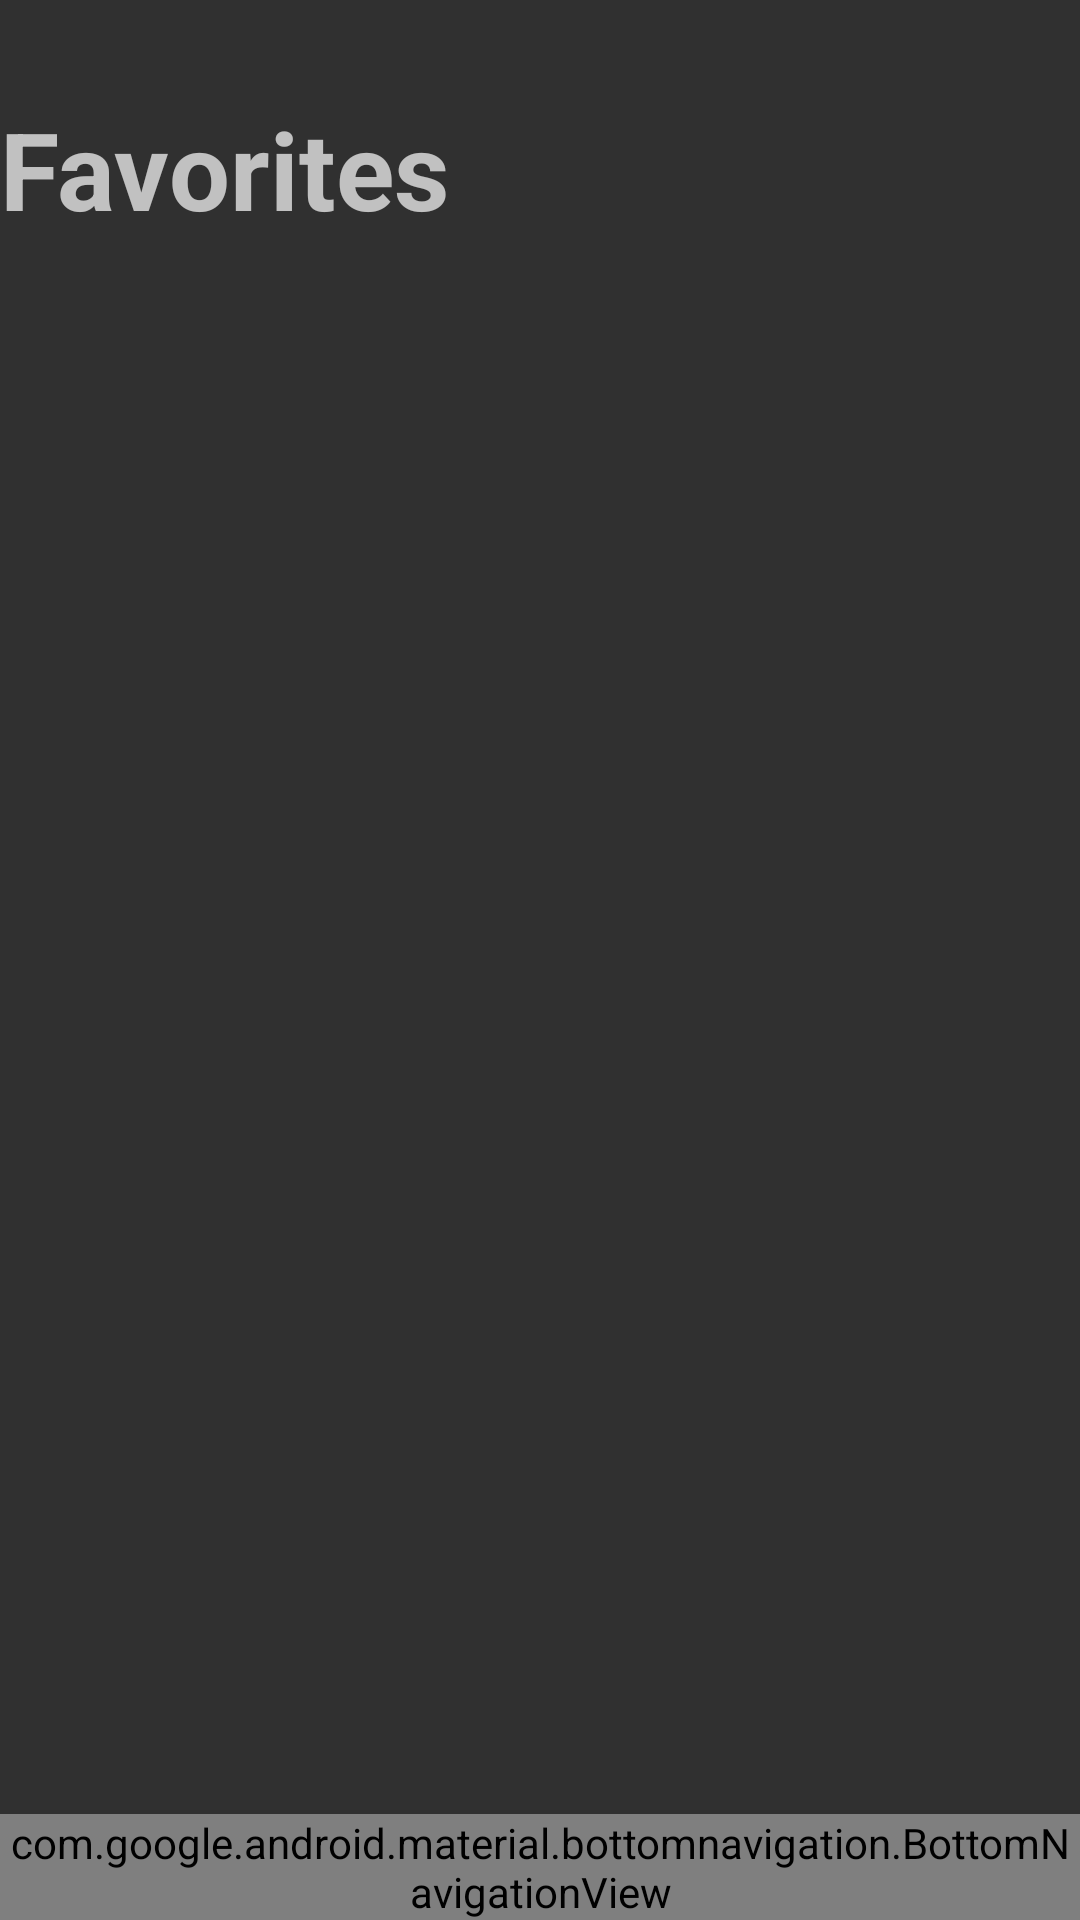

Reconstruct the res/layout file that produces this screen, plus the resources it refers to.
<!-- AndroidManifest.xml: application theme AppTheme -->
<!-- res/layout/favorites_fragment.xml -->
<?xml version="1.0" encoding="utf-8"?>

<androidx.constraintlayout.widget.ConstraintLayout xmlns:android="http://schemas.android.com/apk/res/android"
    xmlns:app="http://schemas.android.com/apk/res-auto"
    xmlns:tools="http://schemas.android.com/tools"
    android:id="@+id/container"
    android:layout_width="match_parent"
    android:layout_height="match_parent"
    tools:context=".FavoritesActivity">

    <com.google.android.material.bottomnavigation.BottomNavigationView
        android:id="@+id/navigation"
        android:layout_width="0dp"
        android:layout_height="wrap_content"
        android:layout_marginEnd="0dp"
        android:layout_marginStart="0dp"
        android:background="@color/dark_grey"
        app:layout_constraintBottom_toBottomOf="parent"
        app:layout_constraintLeft_toLeftOf="parent"
        app:layout_constraintRight_toRightOf="parent"
        app:itemIconTint="#FFFFFF"
        app:itemTextColor="#FFFFFF"
        app:menu="@menu/navigation" />

    <TextView
        android:id="@+id/tv_favorites"
        android:layout_width="wrap_content"
        android:layout_height="wrap_content"
        android:layout_marginTop="32dp"
        android:text="@string/label_favorites_title"
        android:textAlignment="center"
        android:textSize="36sp"
        android:textStyle="bold"
        app:layout_constraintStart_toStartOf="parent"
        app:layout_constraintTop_toTopOf="parent" />

    <ListView
        android:id="@+id/favorites_list"
        android:layout_width="match_parent"
        android:layout_height="match_parent"
        android:layout_alignParentLeft="true"
        android:layout_marginBottom="58dp"
        android:layout_marginTop="82dp"
        android:clickable="false"
        app:layout_constraintBottom_toBottomOf="parent"
        app:layout_constraintTop_toTopOf="parent"
        tools:listitem="@layout/favorites_single_fragment" />

</androidx.constraintlayout.widget.ConstraintLayout>
<!-- res/layout/favorites_single_fragment.xml (included above) -->
<?xml version="1.0" encoding="utf-8"?>

<LinearLayout xmlns:android="http://schemas.android.com/apk/res/android"
    xmlns:app="http://schemas.android.com/apk/res-auto"
    xmlns:tools="http://schemas.android.com/tools"
    android:layout_width="match_parent"
    android:layout_height="match_parent"
    android:orientation="horizontal">

    <LinearLayout
        android:layout_width="match_parent"
        android:layout_height="match_parent"
        android:layout_weight="1"
        android:orientation="vertical">

        <TextView
            android:id="@+id/tv_address"
            android:layout_width="201dp"
            android:layout_height="0dp"
            android:layout_weight="1"
            android:text="@string/label_address_tmp"
            android:textSize="18sp"
            android:textStyle="bold" />

        <TextView
            android:id="@+id/tv_city_state_zip"
            android:layout_width="match_parent"
            android:layout_height="0dp"
            android:layout_weight="1"
            android:text="@string/label_city_state_zip_tmp"
            android:textSize="12sp" />

    </LinearLayout>

    <LinearLayout
        android:layout_width="match_parent"
        android:layout_height="match_parent"
        android:layout_weight="2"
        android:orientation="vertical">

        <TextView
            android:id="@+id/tv_favorites_busy_rating"
            android:layout_width="match_parent"
            android:layout_height="match_parent"
            android:text="0.0"
            android:gravity="center"
            android:textAlignment="center"
            android:textColor="#3f87ff"
            android:textSize="18sp"
            android:textStyle="bold" />

    </LinearLayout>

    <LinearLayout
        android:layout_width="match_parent"
        android:layout_height="match_parent"
        android:layout_weight="2"
        android:orientation="vertical">

        <ImageButton
            android:id="@+id/btn_favorites_search"
            android:layout_width="match_parent"
            android:layout_height="wrap_content"
            android:layout_weight="1"
            app:srcCompat="@android:drawable/ic_menu_search" />
    </LinearLayout>

</LinearLayout>
<!-- resources referenced by this layout -->
<resources>
  <color name="dark_grey">#595959</color>
  <string name="label_address_tmp">Address</string>
  <string name="label_city_state_zip_tmp">City, State, Zip</string>
  <string name="label_favorites_title">Favorites</string>
  <style name="AppTheme" parent="Theme.AppCompat.NoActionBar">
          
          <item name="colorPrimary">@color/colorPrimary</item>
          <item name="colorPrimaryDark">@color/colorPrimaryDark</item>
          <item name="colorAccent">@color/colorAccent</item>
          <item name="android:windowNoTitle">true</item>
          <item name="windowActionBar">false</item>
      </style>
  <color name="colorPrimary">#000000</color>
  <color name="colorPrimaryDark">#000000</color>
  <color name="colorAccent">#000000</color>
</resources>
